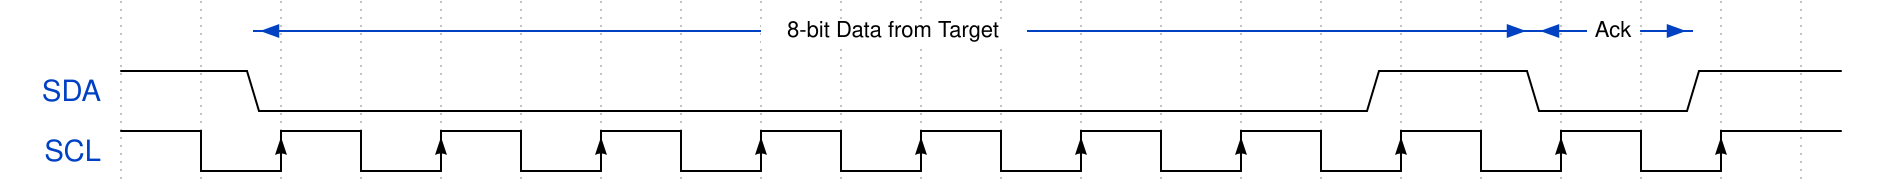

Reproduce this timing diagram as a WaveDrom spec.

{signal: [
    {
        node: 'A..B...C...D...E...F...G...H...I...J...K..L',
        period: 0.5,
    },
    {
        name: 'SDA',
        wave: '1..0...........................1...0...1...',
        data: [
            "7-bit Address",
            "Read/Write",
            "Ack/Nack"
        ],
        period: 0.5
    },
    {
        name: 'SCL',
        wave: '1.l.H.l.H.l.H.l.H.l.H.l.H.l.H.l.H.l.H.l.H..',
        period: 0.5
    }
],
edge: ['B<->J 8-bit Data from Target', 'J<->K Ack'
]
}